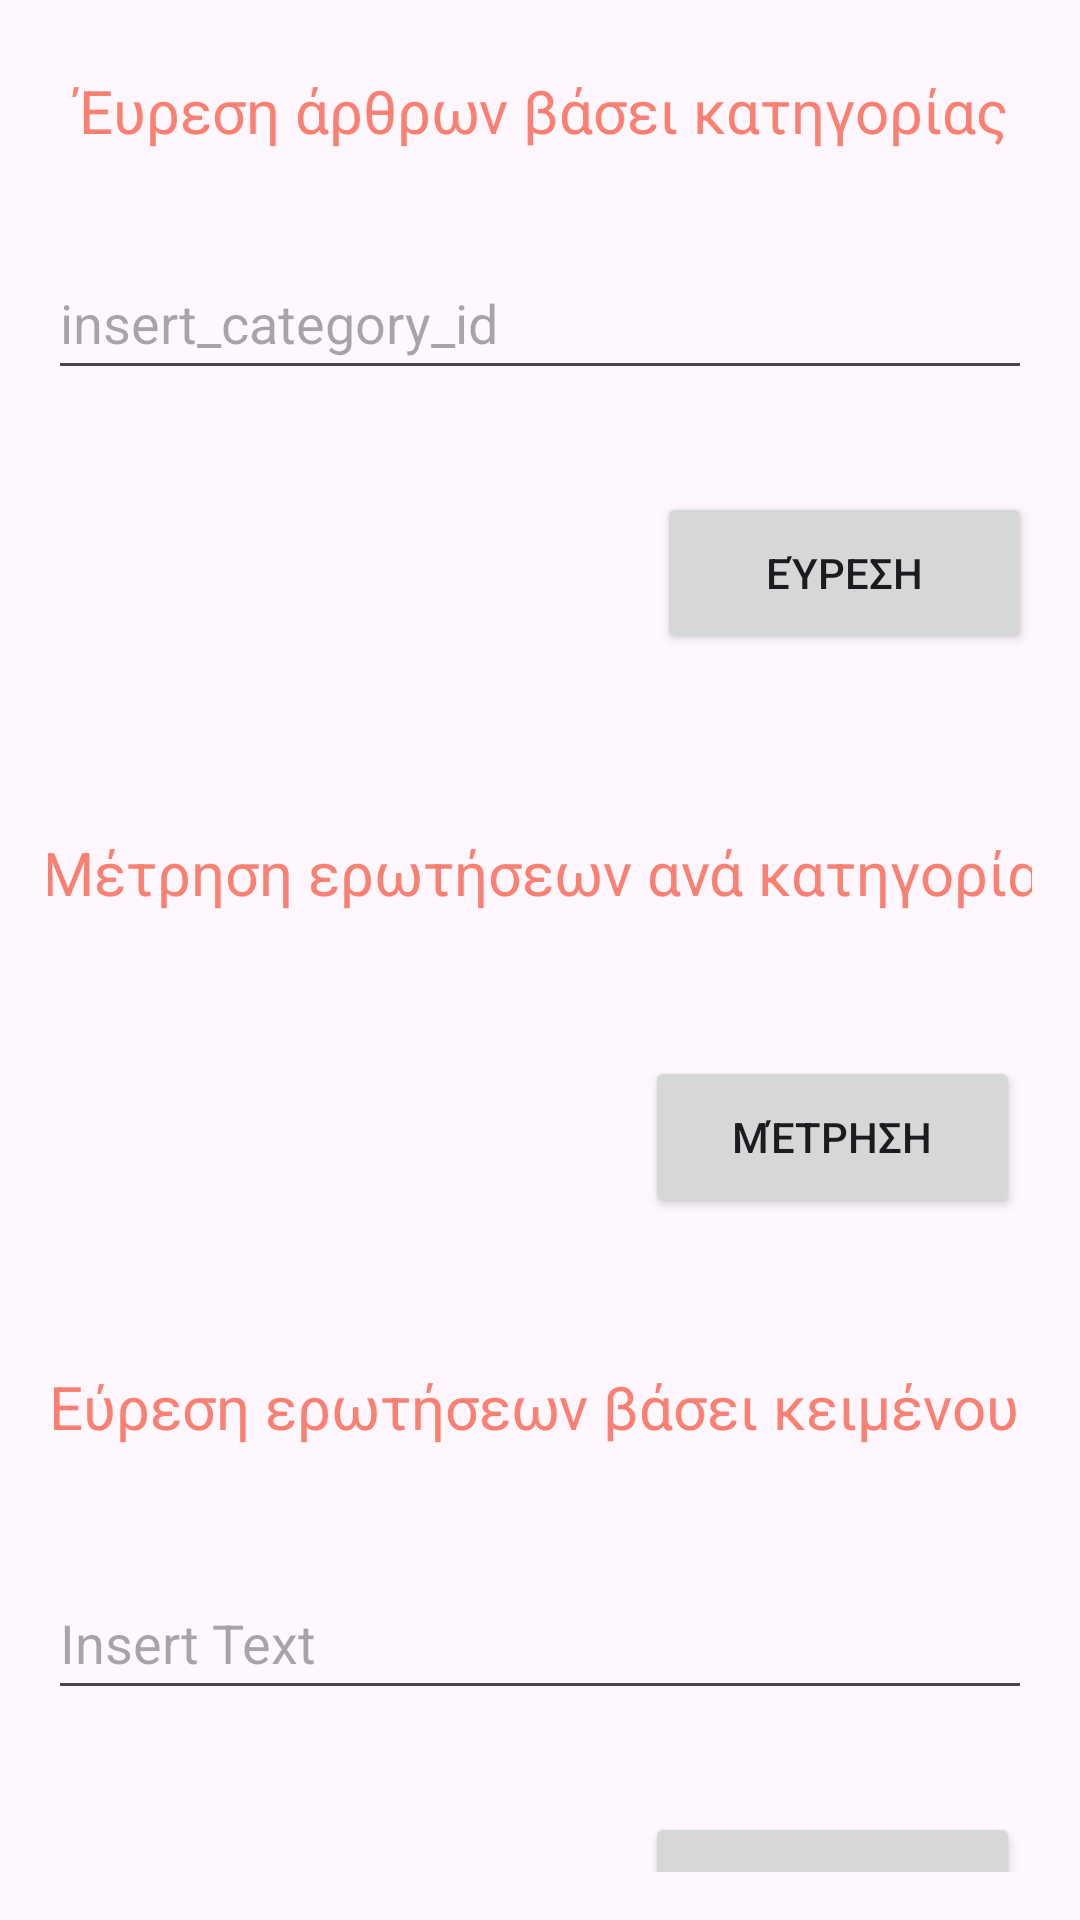

Reconstruct the res/layout file that produces this screen, plus the resources it refers to.
<!-- AndroidManifest.xml: application theme Theme.Basketball_Quiz -->
<!-- res/layout/fragment_query.xml -->
<?xml version="1.0" encoding="utf-8"?>
<androidx.constraintlayout.widget.ConstraintLayout xmlns:android="http://schemas.android.com/apk/res/android"
    xmlns:app="http://schemas.android.com/apk/res-auto"
    xmlns:tools="http://schemas.android.com/tools"
    android:layout_width="match_parent"
    android:layout_height="match_parent"
    android:padding="16dp">

    <TextView
        android:id="@+id/textViewQuery"
        android:layout_width="365dp"
        android:layout_height="42dp"
        android:text="Έυρεση άρθρων βάσει κατηγορίας"
        android:textColor="@color/Salmon"
        android:gravity="center"
        android:textSize="20sp"
        app:layout_constraintEnd_toEndOf="parent"
        app:layout_constraintStart_toStartOf="parent"
        app:layout_constraintTop_toTopOf="parent" />

    <EditText
        android:id="@+id/QInsertCat"
        android:layout_width="match_parent"
        android:layout_height="wrap_content"
        android:layout_marginTop="24dp"
        android:autofillHints=""
        android:ems="10"
        android:hint="insert_category_id"
        android:inputType="number"
        android:minHeight="48dp"
        app:layout_constraintEnd_toEndOf="parent"
        app:layout_constraintHorizontal_bias="0.0"
        app:layout_constraintStart_toStartOf="parent"
        app:layout_constraintTop_toBottomOf="@+id/textViewQuery" />

    <Button
        android:id="@+id/buttonQCat"
        android:layout_width="125dp"
        android:layout_height="54dp"
        android:layout_marginTop="148dp"
        android:text="Εύρεση"
        app:layout_constraintEnd_toEndOf="parent"
        app:layout_constraintTop_toTopOf="parent" />

    <TextView
        android:id="@+id/textView7"
        android:layout_width="365dp"
        android:layout_height="42dp"
        android:layout_marginTop="140dp"
        android:text="Μέτρηση ερωτήσεων ανά κατηγορία"
        android:textColor="@color/Salmon"
        android:gravity="center"
        android:textSize="20sp"
        app:layout_constraintEnd_toEndOf="parent"
        app:layout_constraintStart_toStartOf="parent"
        app:layout_constraintTop_toBottomOf="@+id/QInsertCat" />

    <Button
        android:id="@+id/buttonQCount"
        android:layout_width="125dp"
        android:layout_height="54dp"
        android:layout_marginTop="336dp"
        android:layout_marginEnd="4dp"
        android:text="Μέτρηση"
        app:layout_constraintEnd_toEndOf="parent"
        app:layout_constraintTop_toTopOf="parent" />

    <TextView
        android:id="@+id/textView8"
        android:layout_width="365dp"
        android:layout_height="42dp"
        android:layout_marginTop="432dp"
        android:gravity="center"
        android:text="Εύρεση ερωτήσεων βάσει κειμένου "
        android:textColor="@color/Salmon"
        android:textSize="20sp"
        app:layout_constraintEnd_toEndOf="parent"
        app:layout_constraintStart_toStartOf="parent"
        app:layout_constraintTop_toTopOf="parent" />

    <EditText
        android:id="@+id/QInsertΤext"
        android:layout_width="match_parent"
        android:layout_height="wrap_content"
        android:layout_marginTop="32dp"
        android:autofillHints=""
        android:ems="10"
        android:hint="Insert Text"
        android:inputType="text"
        android:minHeight="48dp"
        app:layout_constraintEnd_toEndOf="parent"
        app:layout_constraintStart_toStartOf="parent"
        app:layout_constraintTop_toBottomOf="@+id/textView8" />

    <Button
        android:id="@+id/buttonQText"

        android:layout_width="125dp"
        android:layout_height="54dp"
        android:layout_marginTop="588dp"
        android:layout_marginEnd="4dp"
        android:text="Εύρεση"
        app:layout_constraintEnd_toEndOf="parent"
        app:layout_constraintTop_toTopOf="parent" />
</androidx.constraintlayout.widget.ConstraintLayout>
<!-- resources referenced by this layout -->
<resources>
  <color name="Salmon">#FA8072</color>
  <style name="Theme.Basketball_Quiz" parent="Base.Theme.Basketball_Quiz" />
  <style name="Base.Theme.Basketball_Quiz" parent="Theme.Material3.DayNight.NoActionBar">
          
          
      </style>
</resources>
